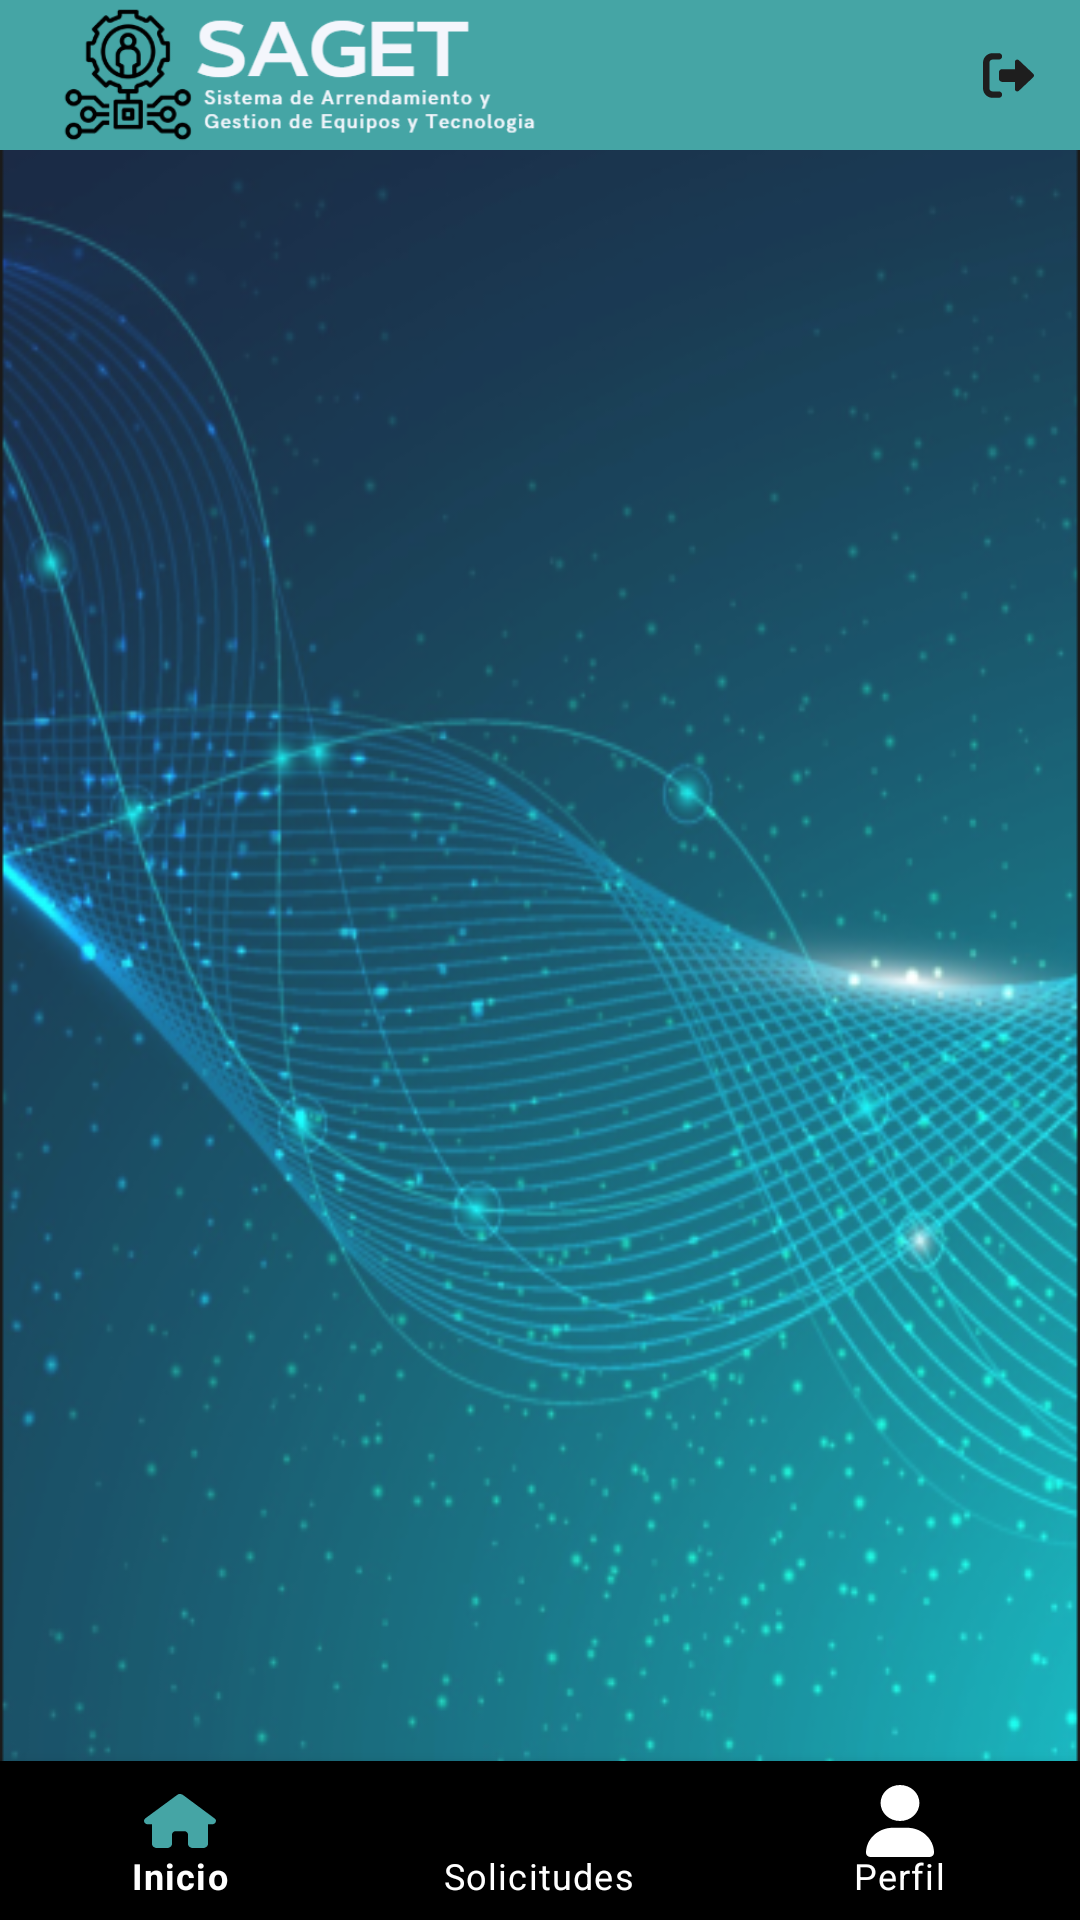

Produce the Android XML layout that renders to this screen, including the resource entries it uses.
<!-- AndroidManifest.xml: activity theme Theme.Saget.Registro -->
<!-- res/layout/activity_vista_principal_usuario.xml -->
<?xml version="1.0" encoding="utf-8"?>
<androidx.constraintlayout.widget.ConstraintLayout xmlns:android="http://schemas.android.com/apk/res/android"
    xmlns:app="http://schemas.android.com/apk/res-auto"
    xmlns:tools="http://schemas.android.com/tools"
    android:layout_width="match_parent"
    android:layout_height="match_parent"
    tools:context=".VistaPrincipalUsuarioActivity">

    <FrameLayout
        android:id="@+id/frame_container_user"
        android:layout_width="match_parent"
        android:layout_height="match_parent"
        android:layout_alignParentTop="true"
        android:layout_above="@id/bottom_navigation_user"
        android:background="@drawable/fondo_principal_flujos"
        app:layout_behavior="@string/appbar_scrolling_view_behavior"
        app:layout_constraintBottom_toTopOf="@+id/bottom_navigation_user"
        app:layout_constraintEnd_toEndOf="@+id/include"
        app:layout_constraintHorizontal_bias="1.0"
        app:layout_constraintStart_toStartOf="@+id/include"
        app:layout_constraintTop_toTopOf="parent"
        app:layout_constraintVertical_bias="1.0"/>

    <include
        android:id="@+id/include"
        layout="@layout/app_bar_usuario" />

    <com.google.android.material.bottomnavigation.BottomNavigationView
        android:id="@+id/bottom_navigation_user"
        android:layout_width="match_parent"
        android:layout_height="53dp"
        style="@style/BottomNavigation"
        app:layout_constraintBottom_toBottomOf="parent"
        app:itemIconTint="@drawable/bottom_bar_color_selector"
        app:layout_constraintEnd_toEndOf="parent"
        app:layout_constraintHorizontal_bias="0.5"
        app:layout_constraintStart_toStartOf="parent"
        app:layout_constraintTop_toTopOf="parent"
        app:layout_constraintVertical_bias="1.0"
        app:menu="@menu/bottom_menu_usuario"/>
</androidx.constraintlayout.widget.ConstraintLayout>
<!-- res/layout/app_bar_usuario.xml (included above) -->
<?xml version="1.0" encoding="utf-8"?>
<RelativeLayout xmlns:android="http://schemas.android.com/apk/res/android"
    xmlns:app="http://schemas.android.com/apk/res-auto"
    android:layout_width="match_parent"
    android:layout_height="match_parent">

    <RelativeLayout
        android:layout_width="match_parent"
        android:layout_height="50dp"
        android:background="@color/coloricon">

        <ImageView
            android:layout_width="200dp"
            android:layout_height="wrap_content"
            android:layout_marginStart="0dp"
            android:src="@drawable/logo_saget"/>


        <ImageButton
            android:id="@+id/isalir"
            android:layout_width="28dp"
            android:layout_height="40dp"
            android:layout_marginTop="5dp"
            android:layout_marginEnd="10dp"
            android:backgroundTint="#45A5A5"
            android:layout_alignParentEnd="true"
            app:srcCompat="@drawable/ic_back_button" />

    </RelativeLayout>

</RelativeLayout>
<!-- resources referenced by this layout -->
<resources>
  <color name="coloricon">#45A5A5</color>
  <!-- drawable bottom_bar_color_selector (drawable) -->
  <?xml version="1.0" encoding="utf-8"?>
  <selector xmlns:android="http://schemas.android.com/apk/res/android">
      <item android:color="@color/coloricon" android:state_checked="true"/>
      <item  android:color="@color/white"  android:state_checked="false"/>
  
  </selector>
  <!-- drawable fondo_principal_flujos: png bitmap (drawable, 222799 bytes) -->
  <!-- drawable ic_back_button (drawable) -->
  <vector xmlns:android="http://schemas.android.com/apk/res/android"
      android:width="17dp"
      android:height="17dp"
      android:viewportWidth="17"
      android:viewportHeight="17">
      <path
          android:pathData="M5.313,3.188C5.9,3.188 6.375,2.713 6.375,2.125C6.375,1.537 5.9,1.063 5.313,1.063H3.188C1.428,1.063 0,2.49 0,4.25V12.75C0,14.51 1.428,15.938 3.188,15.938H5.313C5.9,15.938 6.375,15.463 6.375,14.875C6.375,14.287 5.9,13.813 5.313,13.813H3.188C2.6,13.813 2.125,13.338 2.125,12.75V4.25C2.125,3.662 2.6,3.188 3.188,3.188H5.313ZM16.751,9.078C16.91,8.928 17,8.719 17,8.5C17,8.281 16.91,8.072 16.751,7.922L11.97,3.407C11.737,3.188 11.399,3.128 11.106,3.254C10.814,3.38 10.625,3.669 10.625,3.984V6.375H6.375C5.787,6.375 5.313,6.85 5.313,7.438V9.563C5.313,10.15 5.787,10.625 6.375,10.625H10.625V13.016C10.625,13.334 10.814,13.62 11.106,13.746C11.399,13.872 11.737,13.813 11.97,13.593L16.751,9.078Z"
          android:fillColor="#1E1E1E"/>
  </vector>
  <!-- drawable logo_saget: png bitmap (drawable, 17198 bytes) -->
  <style name="BottomNavigation">
          <item name="android:background">@color/black</item>
          <item name="itemTextColor">@color/white</item>
      </style>
  <style name="Theme.Saget.Registro" parent="Theme.MaterialComponents.DayNight.NoActionBar">
          
          <item name="colorPrimary">#000000</item>
          <item name="colorPrimaryVariant">@color/purple_700</item>
          <item name="colorOnPrimary">@color/white</item>
          
          <item name="colorSecondary">@color/teal_200</item>
          <item name="colorSecondaryVariant">@color/teal_700</item>
          <item name="colorOnSecondary">@color/black</item>
          
          <item name="android:statusBarColor" tools:targetApi="l">?attr/colorPrimaryVariant</item>
          
      </style>
  <color name="white">#FFFFFFFF</color>
  <color name="black">#FF000000</color>
  <color name="purple_700">#FF3700B3</color>
  <color name="teal_200">#FF03DAC5</color>
  <color name="teal_700">#FF018786</color>
</resources>
